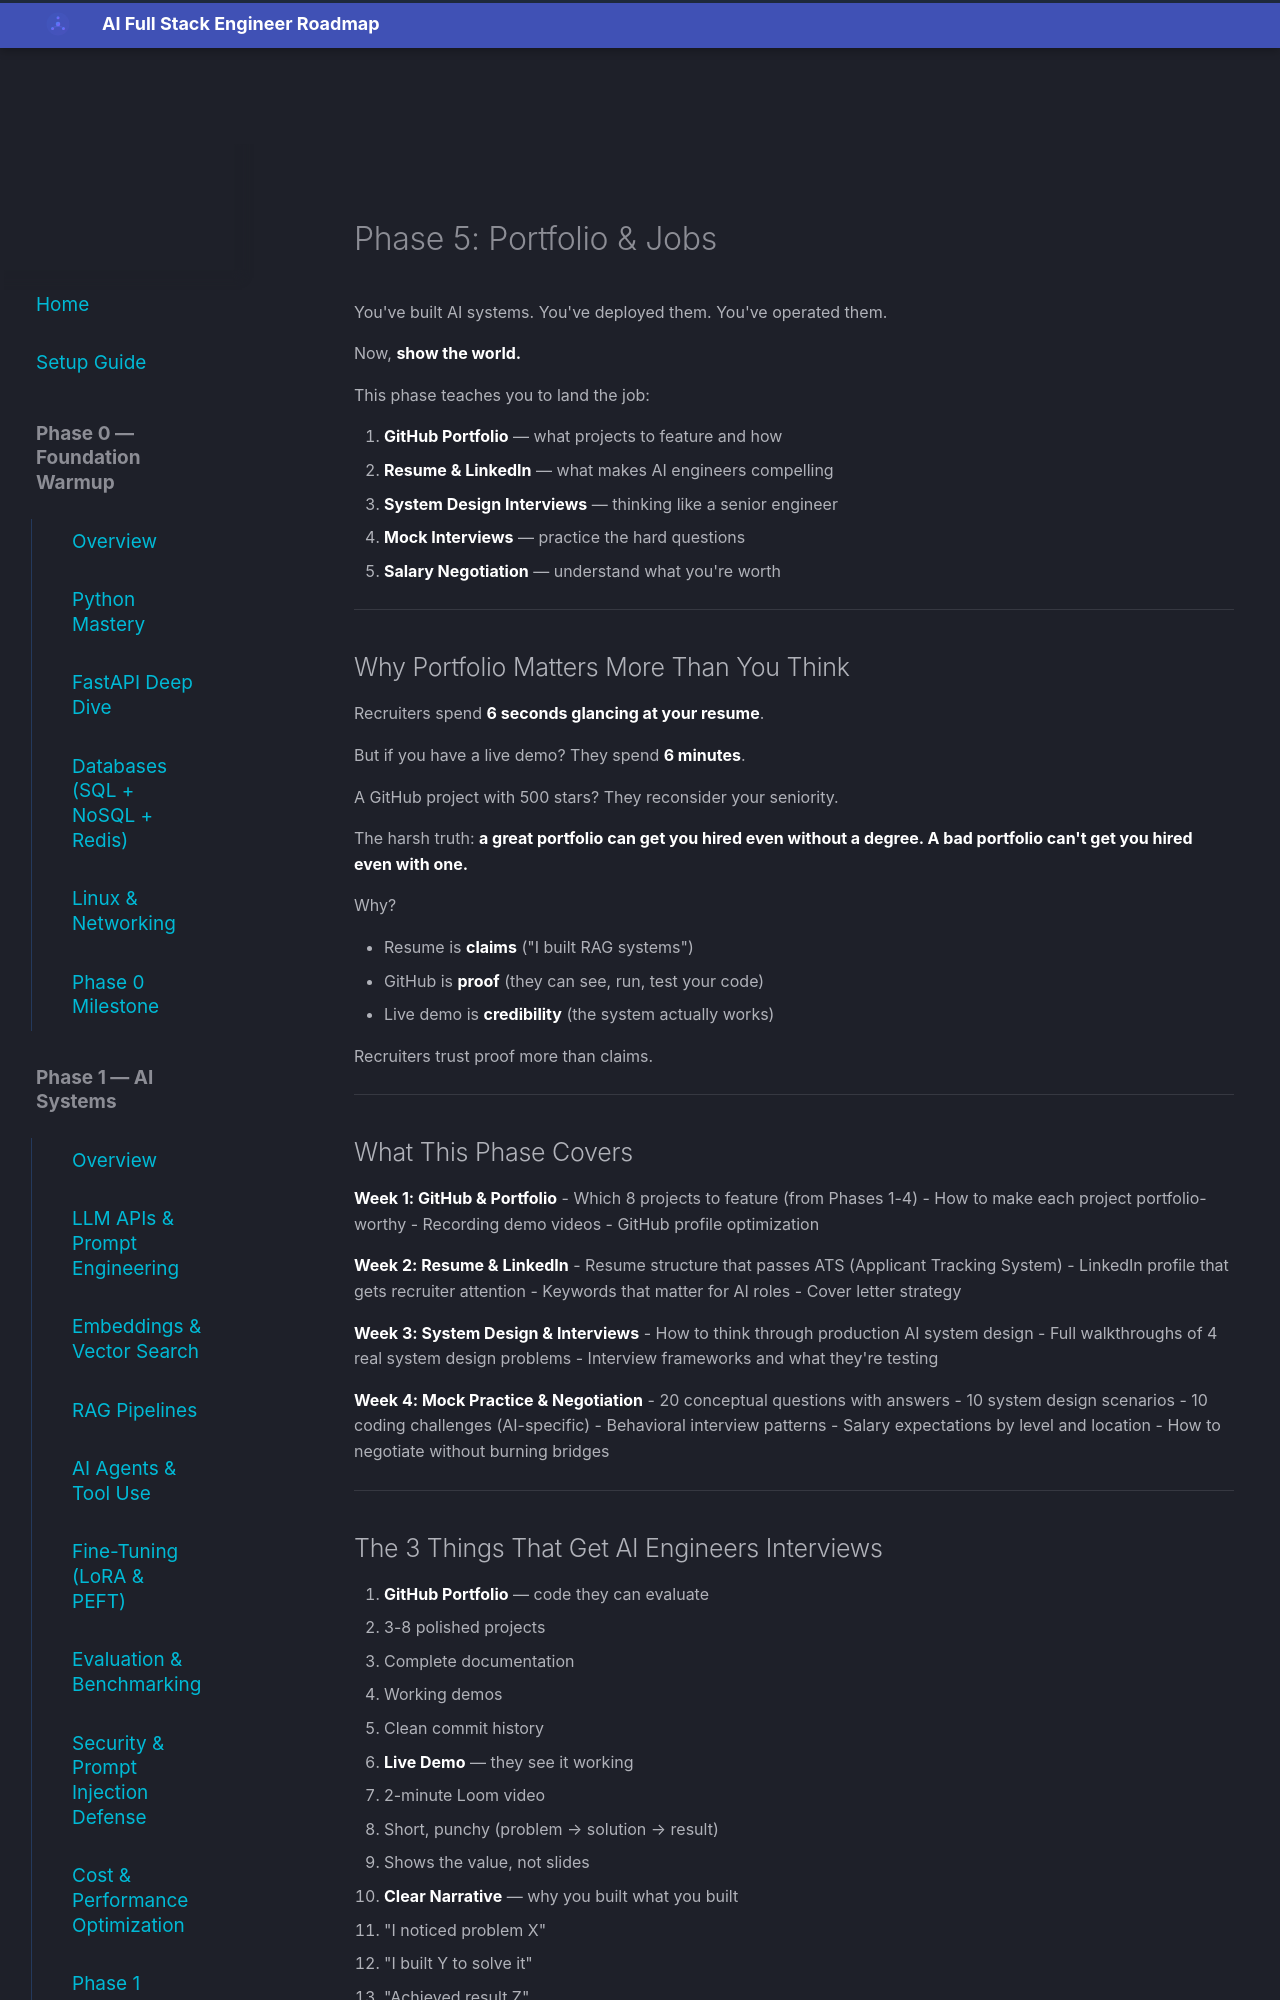

repository: aabdelmotalib/ai_roadmap · page: phase5/overview/index.html · generator: mkdocs

# Phase 5: Portfolio & Jobs

You've built AI systems. You've deployed them. You've operated them.

Now, **show the world.**

This phase teaches you to land the job:

1. **GitHub Portfolio** — what projects to feature and how
2. **Resume & LinkedIn** — what makes AI engineers compelling
3. **System Design Interviews** — thinking like a senior engineer
4. **Mock Interviews** — practice the hard questions
5. **Salary Negotiation** — understand what you're worth

---

## Why Portfolio Matters More Than You Think

Recruiters spend **6 seconds glancing at your resume**.

But if you have a live demo? They spend **6 minutes**.

A GitHub project with 500 stars? They reconsider your seniority.

The harsh truth: **a great portfolio can get you hired even without a degree. A bad portfolio can't get you hired even with one.**

Why?

- Resume is **claims** ("I built RAG systems")
- GitHub is **proof** (they can see, run, test your code)
- Live demo is **credibility** (the system actually works)

Recruiters trust proof more than claims.

---

## What This Phase Covers

**Week 1: GitHub & Portfolio**
- Which 8 projects to feature (from Phases 1-4)
- How to make each project portfolio-worthy
- Recording demo videos
- GitHub profile optimization

**Week 2: Resume & LinkedIn**
- Resume structure that passes ATS (Applicant Tracking System)
- LinkedIn profile that gets recruiter attention
- Keywords that matter for AI roles
- Cover letter strategy

**Week 3: System Design & Interviews**
- How to think through production AI system design
- Full walkthroughs of 4 real system design problems
- Interview frameworks and what they're testing

**Week 4: Mock Practice & Negotiation**
- 20 conceptual questions with answers
- 10 system design scenarios
- 10 coding challenges (AI-specific)
- Behavioral interview patterns
- Salary expectations by level and location
- How to negotiate without burning bridges

---

## The 3 Things That Get AI Engineers Interviews

1. **GitHub Portfolio** — code they can evaluate
   - 3-8 polished projects
   - Complete documentation
   - Working demos
   - Clean commit history

2. **Live Demo** — they see it working
   - 2-minute Loom video
   - Short, punchy (problem → solution → result)
   - Shows the value, not slides

3. **Clear Narrative** — why you built what you built
   - "I noticed problem X"
   - "I built Y to solve it"
   - "Achieved result Z"
   - Show intentionality, not random projects

Most engineers have nothing. You'll have all 3.

---
